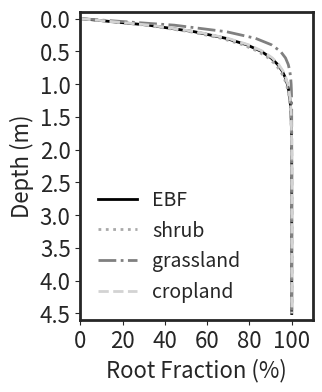

Python code for this plot: (Note: this script raises an exception after producing the figure.)
# MMMMMMMMMMMMMMMMMMMMMMMMMMMMMMMMMMMMMMMMMMMMMMMMM
#  Author  : Mengyuan Mu
#  Version : 1.0 (2021-08-04)
#  Email   : mu.mengyuan815@gmail.com
# WWWWWWWWWWWWWWWWWWWWWWWWWWWWWWWWWWWWWWWWWWWWWWWWW

import matplotlib.pyplot as plt
from matplotlib.collections import EventCollection
import numpy as np


### Root distribution ###
PFT_number = [2, 5, 6, 9, 14, 2]
rootbetas  = [0.962, 0.964, 0.943, 0.961]
PFT_names  = ["EBF","shrub","grassland","cropland"]
linewidth  = [2,2,2,2]
linestyle  = ["-",":","-.","--"]
colors     = ["black","darkgray","gray","lightgray",]

# Fixing random state for reproducibility
depths        = np.arange(0,460,10)
root_fraction = np.zeros((len(PFT_number),len(depths)))

for i,rootbeta in enumerate(rootbetas):
    for j,depth in enumerate(depths):
       root_fraction[i,j] = 1. - rootbeta**depth
# print(root_fraction)

### Make plots ###
fig = plt.figure(figsize=(3,4))
fig.subplots_adjust(hspace=0.3)
fig.subplots_adjust(wspace=0.2)

plt.rcParams['text.usetex']     = False
plt.rcParams['font.family']     = "sans-serif"
plt.rcParams['font.serif']      = "Times New Roman"
plt.rcParams['axes.linewidth']  = 2
plt.rcParams['axes.labelsize']  = 16
plt.rcParams['font.size']       = 16
plt.rcParams['legend.fontsize'] = 16
plt.rcParams['xtick.labelsize'] = 16
plt.rcParams['ytick.labelsize'] = 16

almost_black = '#262626'
# change the tick colors also to the almost black
plt.rcParams['ytick.color']     = almost_black
plt.rcParams['xtick.color']     = almost_black

# change the text colors also to the almost black
plt.rcParams['text.color']      = almost_black

# Change the default axis colors from black to a slightly lighter black,
# and a little thinner (0.5 instead of 1)
plt.rcParams['axes.edgecolor']  = almost_black
plt.rcParams['axes.labelcolor'] = almost_black

# set the box type of sequence number
props = dict(boxstyle="round", facecolor='white', alpha=0.0, ec='white')

ax = fig.add_subplot(111)

# choose colormap
# colors = [(0,0.5921569, 0.3607843),
#           (0.7529412,0.8509804,0.5882353),
#           (0.9882353,0.7647059,0.4666667),
#           (0.9764706, 0.509804,0.2470588),
#           (0.9333333,0.1568628,0.1254902),
#           (0,0,1.)]
# (1,0.9882353,0.7568628)


for i,rootbeta in enumerate(rootbetas):
    ax.plot(root_fraction[i], depths, c=colors[i], ls=linestyle[i], lw=linewidth[i],  label=PFT_names[i], alpha=1.)
#

ytickslocs     = [  0,    50,  100,   150,  200,   250,  300,   350,  400,  450]
yticklabels    = ["0.0", "0.5",  "1.0", "1.5",  "2.0", "2.5",  "3.0", "3.5",  "4.0", "4.5"]

xtickslocs     = [  0,  0.2,  0.4,  0.6,  0.8,    1.]
xticklabels    = ["0", "20", "40", "60", "80", "100"]

# plt.setp(ax.get_xticklabels(), visible=True)
ax.set(xticks=xtickslocs, xticklabels=xticklabels)
ax.set(yticks=ytickslocs, yticklabels=yticklabels)

ax.axis('tight')
ax.set_ylim(-10.,460)
ax.set_ylabel("Depth (m)")
ax.set_xlim(0.,1.1)
ax.set_xlabel("Root Fraction (%)")
ax.invert_yaxis()

# ax.text(0.02, 0.93, '(b)', transform=ax.transAxes, fontsize=17, verticalalignment='top', bbox=props)
ax.legend(loc='lower left',prop={'size': 14}, frameon=False)

fig.savefig("./plots/profile_root_distribution", bbox_inches='tight', pad_inches=0.1)
